2-way image classification set "16kImages" from GitHub (oscleong/molecular_imaging_repository); label vocabulary: inversion symmetry false, inversion symmetry true.

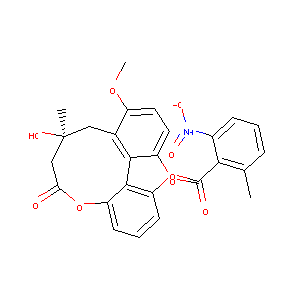
Label: inversion symmetry true

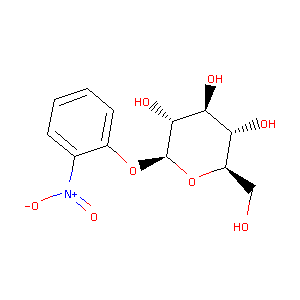
Label: inversion symmetry false

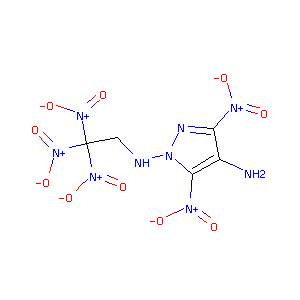
Label: inversion symmetry true

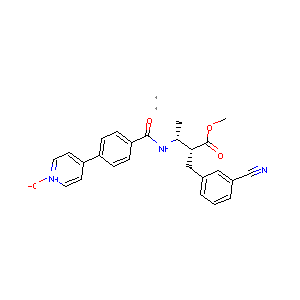
Label: inversion symmetry false

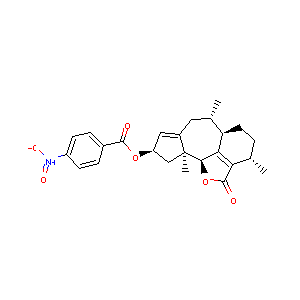
Label: inversion symmetry false

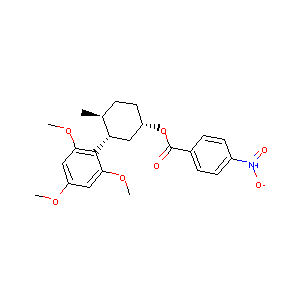
Label: inversion symmetry true
